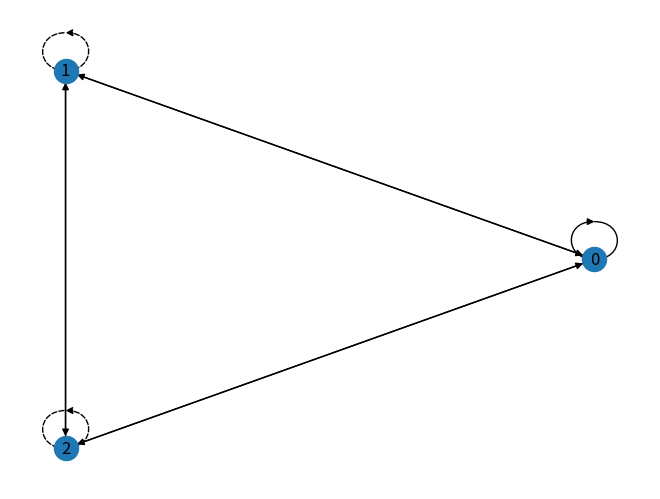

This figure's Python source:
"""
==========
Self-loops
==========

A self-loop is an edge that originates from and terminates the same node.
This example shows how to draw self-loops with `nx_pylab`.

"""
import networkx as nx
import matplotlib.pyplot as plt

# Create a graph and add a self-loop to node 0
G = nx.complete_graph(3, create_using=nx.DiGraph)
G.add_edge(0, 0)
pos = nx.circular_layout(G)

# As of version 2.6, self-loops are drawn by default with the same styling as
# other edges
nx.draw(G, pos, with_labels=True)

# Add self-loops to the remaining nodes
edgelist = [(1, 1), (2, 2)]
G.add_edges_from(edgelist)

# Draw the newly added self-loops with different formatting
nx.draw_networkx_edges(G, pos, edgelist=edgelist, arrowstyle="<|-", style="dashed")

plt.show()
